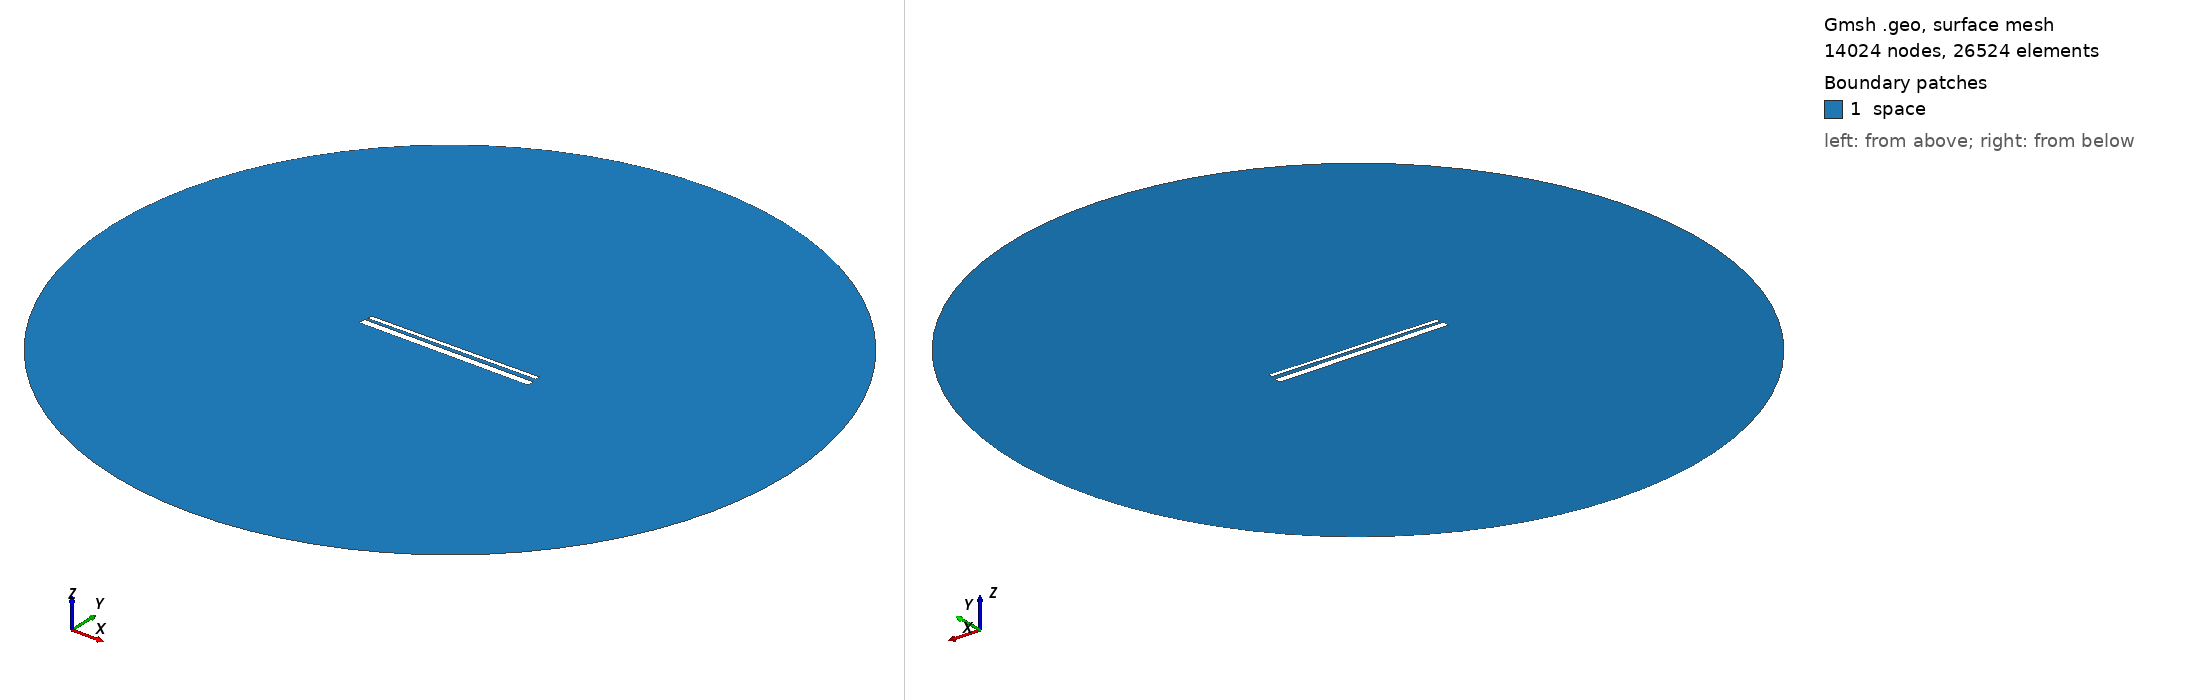

Gmsh geometry script, surface-meshed: 14024 nodes, 26524 surface elements. Boundary patches (legend numbers): 1 space. Left view from above one corner, right view from below the opposite corner. Legend entries are the model's physical surfaces. The drawing asked Gmsh for element sizes between 1% and 20% of the model's largest extent; the script's own settings can give other sizes.

=== 923.geo (drawn) ===
// Set the geometry kernel
SetFactory("OpenCASCADE");

//---------------------------------------
// Rectangles
//---------------------------------------

// Rectangle 1 (top)
Point(1) = {-49.4, 1.4611111111111112, 0, 1.0};
Point(2) = {49.4, 1.4611111111111112, 0, 1.0};
Point(3) = {49.4, 4.261111111111111, 0, 1.0};
Point(4) = {-49.4, 4.261111111111111, 0, 1.0};

Line(1) = {1, 2};
Line(2) = {2, 3};
Line(3) = {3, 4};
Line(4) = {4, 1};

Line Loop(1) = {1, 2, 3, 4};
Plane Surface(1) = {1};

Rotate { {0, 0, 1}, {0,  0.8611111111111112,  0}, 0.01 } {
  Surface{1};
}

// Rectangle 2 (bottom)
Point(5) = {-50,-0.8611111111111112, 0, 1.0};
Point(6) = { 50,-0.8611111111111112, 0, 1.0};
Point(7) = { 50,-4.861111111111111, 0, 1.0};
Point(8) = {-50,-4.861111111111111, 0, 1.0};

Line(5) = {5, 6};
Line(6) = {6, 7};
Line(7) = {7, 8};
Line(8) = {8, 5};

Line Loop(2) = {5, 6, 7, 8};
Plane Surface(2) = {2}; 


//---------------------------------------
// Circle
//---------------------------------------

// Define points
Point(9) = {0, 0, 0};        // Center
Point(10) = {200, 0, 0};     // Start point
Point(11) = {0, 200, 0};     // 90 degrees
Point(12) = {-200, 0, 0};    // 180 degrees
Point(13) = {0, -200, 0};    // 270 degrees

// Define circle arcs (each needs start, center, end)
Circle(9) = {10, 9, 11};
Circle(10) = {11, 9, 12};
Circle(11) = {12, 9, 13};
Circle(12) = {13, 9, 10};

// Define curve loop and surface if needed
Curve Loop(3) = {9, 10, 11, 12};
Surface(3) = {3};

// Subtract Rectangles from Circle
BooleanDifference{ Surface{3}; Delete; }{ Surface{1}; Surface{2}; Delete; }

//---------------------------------------
// Transfinite Lines and Surface
//---------------------------------------
r = 7;
Transfinite Line {1, 3} = 50*r Using Progression 1;
Transfinite Line {2, 4} = 2*r Using Progression 1;
Transfinite Line {5, 7} = 50*r Using Progression 1;
Transfinite Line {6, 8} = 2*r Using Progression 1;
Transfinite Line {9, 10, 11, 12} = 20 Using Progression 1;

//---------------------------------------
// Define Physical Groups
//---------------------------------------                

//--- Physical Curves
// Physical groups for boundaries
Physical Line("force_segment", 10) = {1};
Physical Line("upper_plate", 11) = {2, 3, 4};
Physical Line("lower_plate", 12) = {5, 6, 7, 8};
Physical Line("boundary", 20) = {9, 10, 11, 12};

//--- Physical Surfaces
Physical Surface("space", 30) = {3};

//---------------------------------------
// 6. Generate the Mesh
//---------------------------------------
Mesh 2;  // 2D mesh generation
